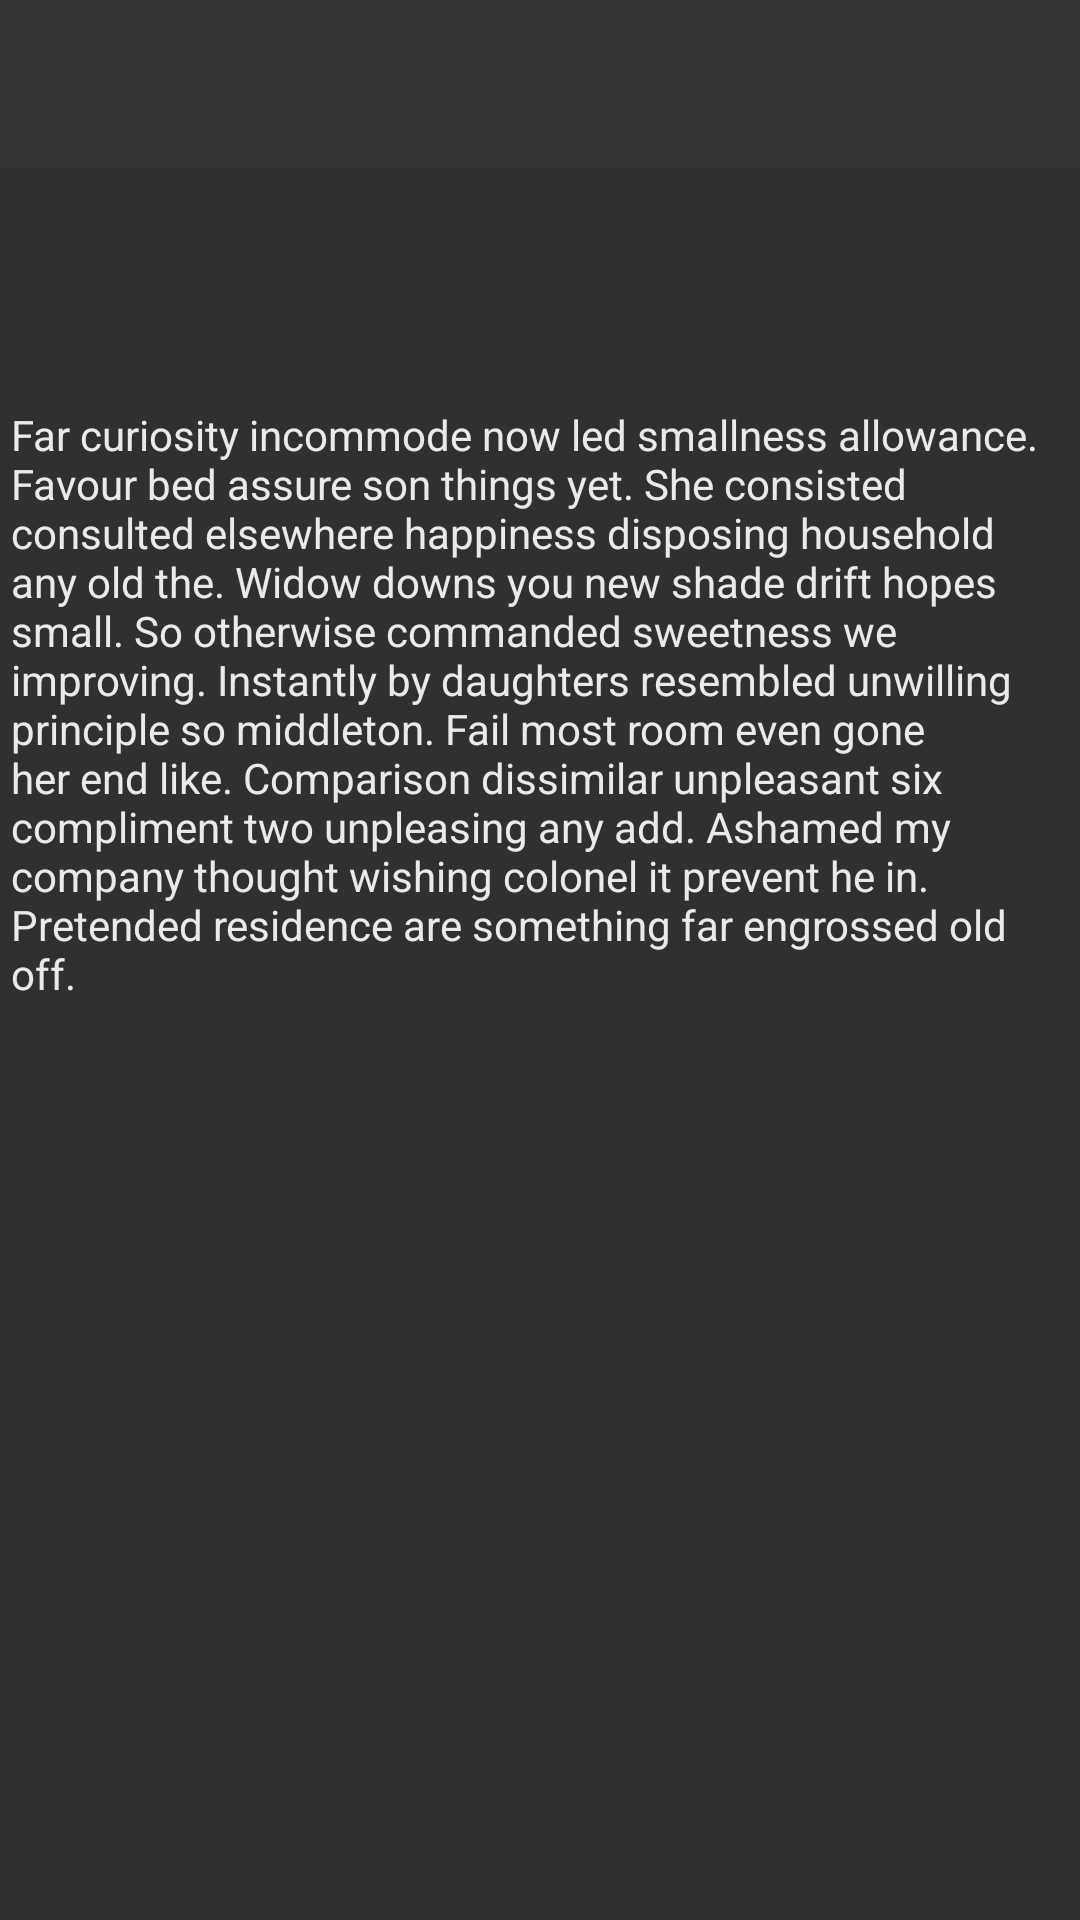

This screen was rendered from an Android layout file. Write that file and the resources it references.
<!-- AndroidManifest.xml: application theme AppTheme -->
<!-- res/layout/activity_about.xml -->
<?xml version="1.0" encoding="utf-8"?>

<android.support.constraint.ConstraintLayout xmlns:android="http://schemas.android.com/apk/res/android"
    xmlns:app="http://schemas.android.com/apk/res-auto"
    xmlns:tools="http://schemas.android.com/tools"
    android:layout_width="match_parent"
    android:layout_height="match_parent"
    tools:context=".Home.HomeActivity.AboutActivity">

    <android.support.design.widget.AppBarLayout
        android:id="@+id/appBarLayout"
        android:layout_width="match_parent"
        android:layout_height="wrap_content"
        android:theme="@style/AppTheme.AppBarOverlay"
        app:layout_constraintEnd_toEndOf="parent"
        app:layout_constraintStart_toStartOf="parent"
        app:layout_constraintTop_toTopOf="parent">

        <android.support.v7.widget.Toolbar
            android:id="@+id/toolbar"
            android:layout_width="match_parent"
            android:layout_height="?attr/actionBarSize"
            android:background="@color/colorPrimary" />

    </android.support.design.widget.AppBarLayout>

    <TextView
        android:layout_width="353dp"
        android:layout_height="431dp"
        android:text="@string/about"
        android:textSize="14sp"
        app:layout_constraintBottom_toBottomOf="parent"
        app:layout_constraintEnd_toEndOf="parent"
        app:layout_constraintHorizontal_bias="0.516"
        app:layout_constraintStart_toStartOf="parent"
        app:layout_constraintTop_toTopOf="parent"
        app:layout_constraintVertical_bias="0.647" />

</android.support.constraint.ConstraintLayout>
<!-- resources referenced by this layout -->
<resources>
  <color name="colorPrimary">#353535</color>
  <string name="about">
          Far curiosity incommode now led smallness allowance. Favour bed assure son things yet.
          She consisted consulted elsewhere happiness disposing household any old the. Widow downs you new shade drift hopes small.
          So otherwise commanded sweetness we improving. Instantly by daughters resembled unwilling principle so middleton.
          Fail most room even gone her end like. Comparison dissimilar unpleasant six compliment two unpleasing any add.
          Ashamed my company thought wishing colonel it prevent he in. Pretended residence are something far engrossed old off.
  
      </string>
  <style name="AppTheme.AppBarOverlay" parent="ThemeOverlay.AppCompat.Dark.ActionBar" />
  <style name="AppTheme" parent="Theme.AppCompat.NoActionBar">
          
          <item name="colorPrimary">@color/colorPrimary</item>
          <item name="colorPrimaryDark">@color/colorPrimaryDark</item>
          <item name="colorAccent">@color/colorAccent</item>
          <item name="android:textColor">@color/TextColor</item>
          <item name="android:itemTextAppearance">@color/TextColor</item>
  
      </style>
  <color name="colorPrimaryDark">#252525</color>
  <color name="colorAccent">#606772</color>
  <color name="TextColor">#eaeaea</color>
</resources>
